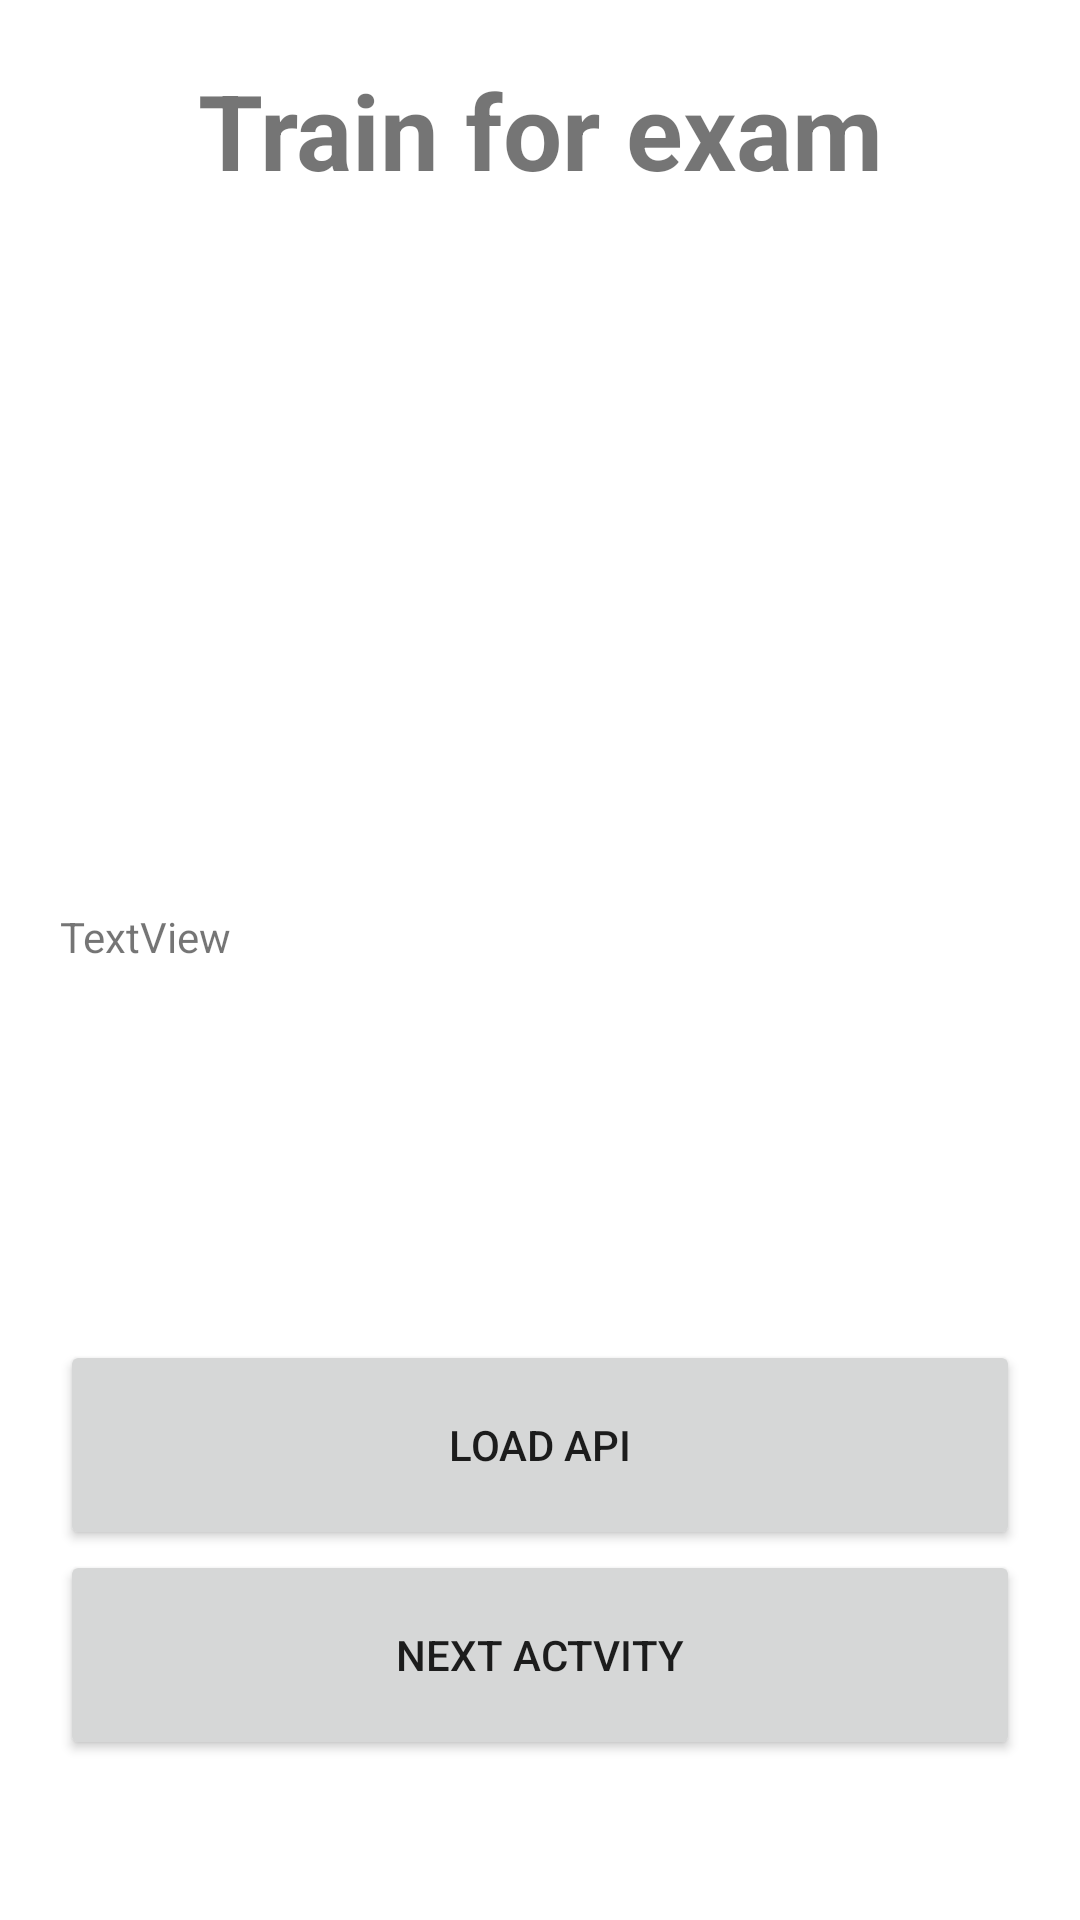

Reconstruct the res/layout file that produces this screen, plus the resources it refers to.
<!-- AndroidManifest.xml: application theme Theme.Examtraining -->
<!-- res/layout/activity_main.xml -->
<?xml version="1.0" encoding="utf-8"?>
<LinearLayout xmlns:android="http://schemas.android.com/apk/res/android"
    xmlns:app="http://schemas.android.com/apk/res-auto"
    xmlns:tools="http://schemas.android.com/tools"
    android:layout_width="match_parent"
    android:layout_height="match_parent"
    android:layout_gravity="center"
    android:orientation="vertical"
    tools:context=".MainActivity">

    <TextView
        android:layout_width="match_parent"
        android:layout_height="wrap_content"
        android:text="@string/main_label"
        android:gravity="center"
        android:layout_marginTop="20dp"
        android:textSize="35sp"
        android:textStyle="bold"
        />

    <ImageView
        android:id="@+id/imgLoadApi"
        android:layout_width="match_parent"
        android:layout_height="216dp"
        tools:srcCompat="@tools:sample/avatars" />

    <TextView
        android:id="@+id/imgInfoArea"
        android:layout_width="match_parent"
        android:layout_height="144dp"
        android:layout_margin="10dp"
        android:padding="10dp"
        android:text="TextView" />

    <Button
        android:id="@+id/loadApiBtn"
        android:layout_width="match_parent"
        android:layout_height="70dp"
        android:layout_marginHorizontal="20dp"
        android:text="load API"
        android:onClick="loadApiButtonClicked"
        />

    <Button
        android:id="@+id/nextActivityBtn"
        android:layout_width="match_parent"
        android:layout_height="70dp"
        android:layout_marginHorizontal="20dp"
        android:text="next actvity"
        android:onClick="loadNewActivityBtnClicked"
        />

</LinearLayout>
<!-- resources referenced by this layout -->
<resources>
  <string name="main_label">Train for exam</string>
  <style name="Theme.Examtraining" parent="Theme.MaterialComponents.DayNight.DarkActionBar">
          
          <item name="colorPrimary">@color/purple_500</item>
          <item name="colorPrimaryVariant">@color/purple_700</item>
          <item name="colorOnPrimary">@color/white</item>
          
          <item name="colorSecondary">@color/teal_200</item>
          <item name="colorSecondaryVariant">@color/teal_700</item>
          <item name="colorOnSecondary">@color/black</item>
          
          <item name="android:statusBarColor">?attr/colorPrimaryVariant</item>
          
      </style>
  <!-- not gathered from this repository: default colours our renderer supplied (Android Studio template values) -->
  <color name="purple_500">#FF6200EE</color>
  <color name="purple_700">#FF3700B3</color>
  <color name="teal_200">#FF03DAC5</color>
  <color name="teal_700">#FF018786</color>
  <color name="black">#FF000000</color>
  <color name="white">#FFFFFFFF</color>
</resources>
